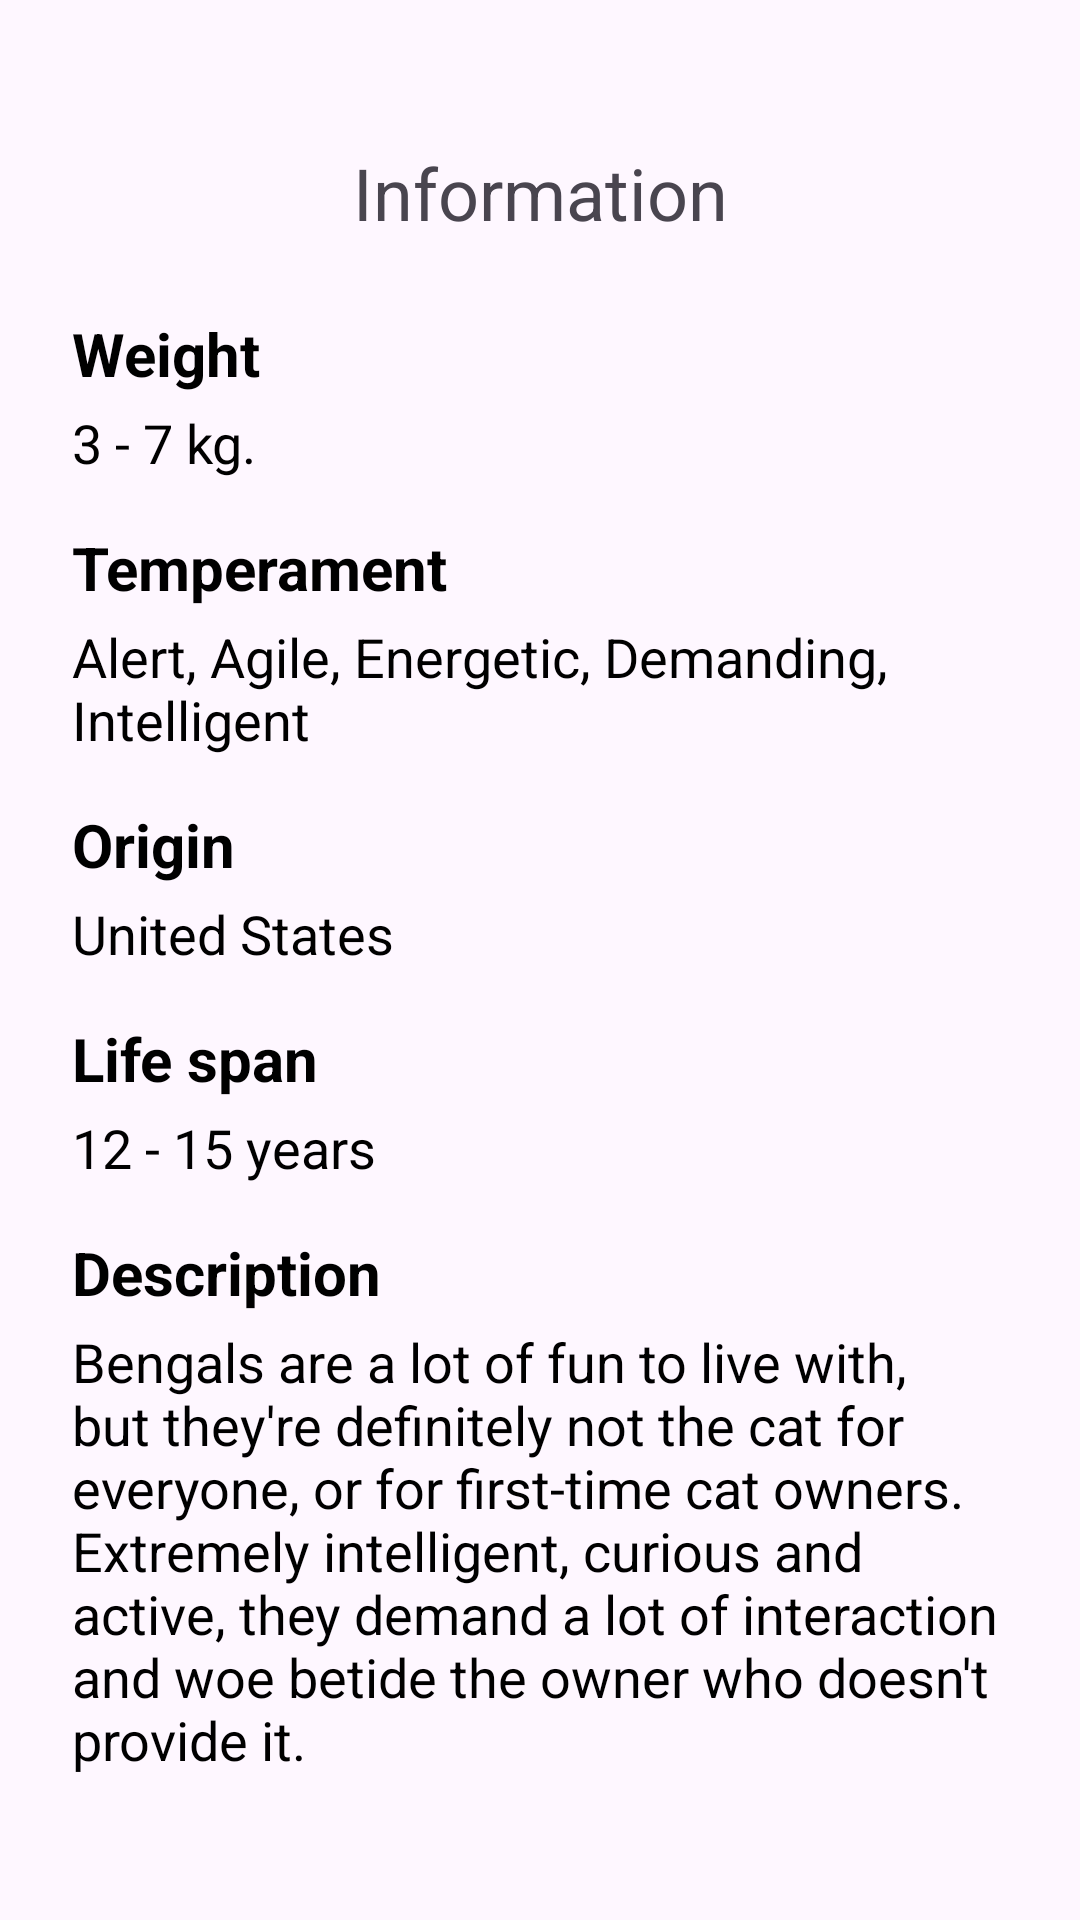

Reconstruct the res/layout file that produces this screen, plus the resources it refers to.
<!-- AndroidManifest.xml: application theme Theme.GatApi -->
<!-- res/layout/fragment_info.xml -->
<?xml version="1.0" encoding="utf-8"?>
<androidx.core.widget.NestedScrollView xmlns:android="http://schemas.android.com/apk/res/android"
    android:layout_width="match_parent"
    android:layout_height="match_parent"
    android:orientation="vertical">

    <LinearLayout
        android:layout_width="match_parent"
        android:layout_height="wrap_content"
        android:orientation="vertical"
        android:padding="24dp">

        <TextView
            android:id="@+id/textView10"
            android:layout_width="match_parent"
            android:layout_height="wrap_content"
            android:layout_margin="24dp"
            android:gravity="center_horizontal"
            android:text="Information"
            android:textSize="24sp" />

        <TextView
            android:layout_width="match_parent"
            android:layout_height="wrap_content"
            android:layout_marginBottom="4dp"
            android:text="Weight"
            android:textColor="@android:color/black"
            android:textSize="20sp"
            android:textStyle="bold" />

        <TextView
            android:id="@+id/peso"
            android:layout_width="match_parent"
            android:layout_height="wrap_content"
            android:layout_marginBottom="16dp"
            android:text="3 - 7 kg."
            android:textColor="@android:color/black"
            android:textSize="18sp" />

        <TextView
            android:id="@+id/textView33"
            android:layout_width="match_parent"
            android:layout_height="wrap_content"
            android:layout_marginBottom="4dp"
            android:text="Temperament"
            android:textColor="@android:color/black"
            android:textSize="20sp"
            android:textStyle="bold" />

        <TextView
            android:id="@+id/temperamento"
            android:layout_width="match_parent"
            android:layout_height="wrap_content"
            android:layout_marginBottom="16dp"
            android:text="Alert, Agile, Energetic, Demanding, Intelligent"
            android:textColor="@android:color/black"
            android:textSize="18sp" />

        <TextView
            android:id="@+id/textView4"
            android:layout_width="match_parent"
            android:layout_height="wrap_content"
            android:layout_marginBottom="4dp"
            android:text="Origin"
            android:textColor="@android:color/black"
            android:textSize="20sp"
            android:textStyle="bold" />

        <TextView
            android:id="@+id/origen"
            android:layout_width="match_parent"
            android:layout_height="wrap_content"
            android:layout_marginBottom="16dp"
            android:text="United States"
            android:textColor="@android:color/black"
            android:textSize="18sp" />

        <TextView
            android:id="@+id/textView6"
            android:layout_width="match_parent"
            android:layout_height="wrap_content"
            android:layout_marginBottom="4dp"
            android:text="Life span"
            android:textColor="@android:color/black"
            android:textSize="20sp"
            android:textStyle="bold" />

        <TextView
            android:id="@+id/anios"
            android:layout_width="match_parent"
            android:layout_height="wrap_content"
            android:layout_marginBottom="16dp"
            android:text="12 - 15 years"
            android:textColor="@android:color/black"
            android:textSize="18sp" />

        <TextView
            android:id="@+id/textView8"
            android:layout_width="match_parent"
            android:layout_height="wrap_content"
            android:layout_marginBottom="4dp"
            android:text="Description"
            android:textColor="@android:color/black"
            android:textSize="20sp"
            android:textStyle="bold" />

        <TextView
            android:id="@+id/descripciN"
            android:layout_width="match_parent"
            android:layout_height="wrap_content"
            android:layout_marginBottom="16dp"
            android:text="Bengals are a lot of fun to live with, but they're definitely not the cat for everyone, or for first-time cat owners. Extremely intelligent, curious and active, they demand a lot of interaction and woe betide the owner who doesn't provide it."
            android:textColor="@android:color/black"
            android:textSize="18sp" />

    </LinearLayout>
</androidx.core.widget.NestedScrollView>
<!-- resources referenced by this layout -->
<resources>
  <style name="Theme.GatApi" parent="Base.Theme.GatApi" />
  <style name="Base.Theme.GatApi" parent="Theme.Material3.DayNight.NoActionBar">
          
          
      </style>
</resources>
